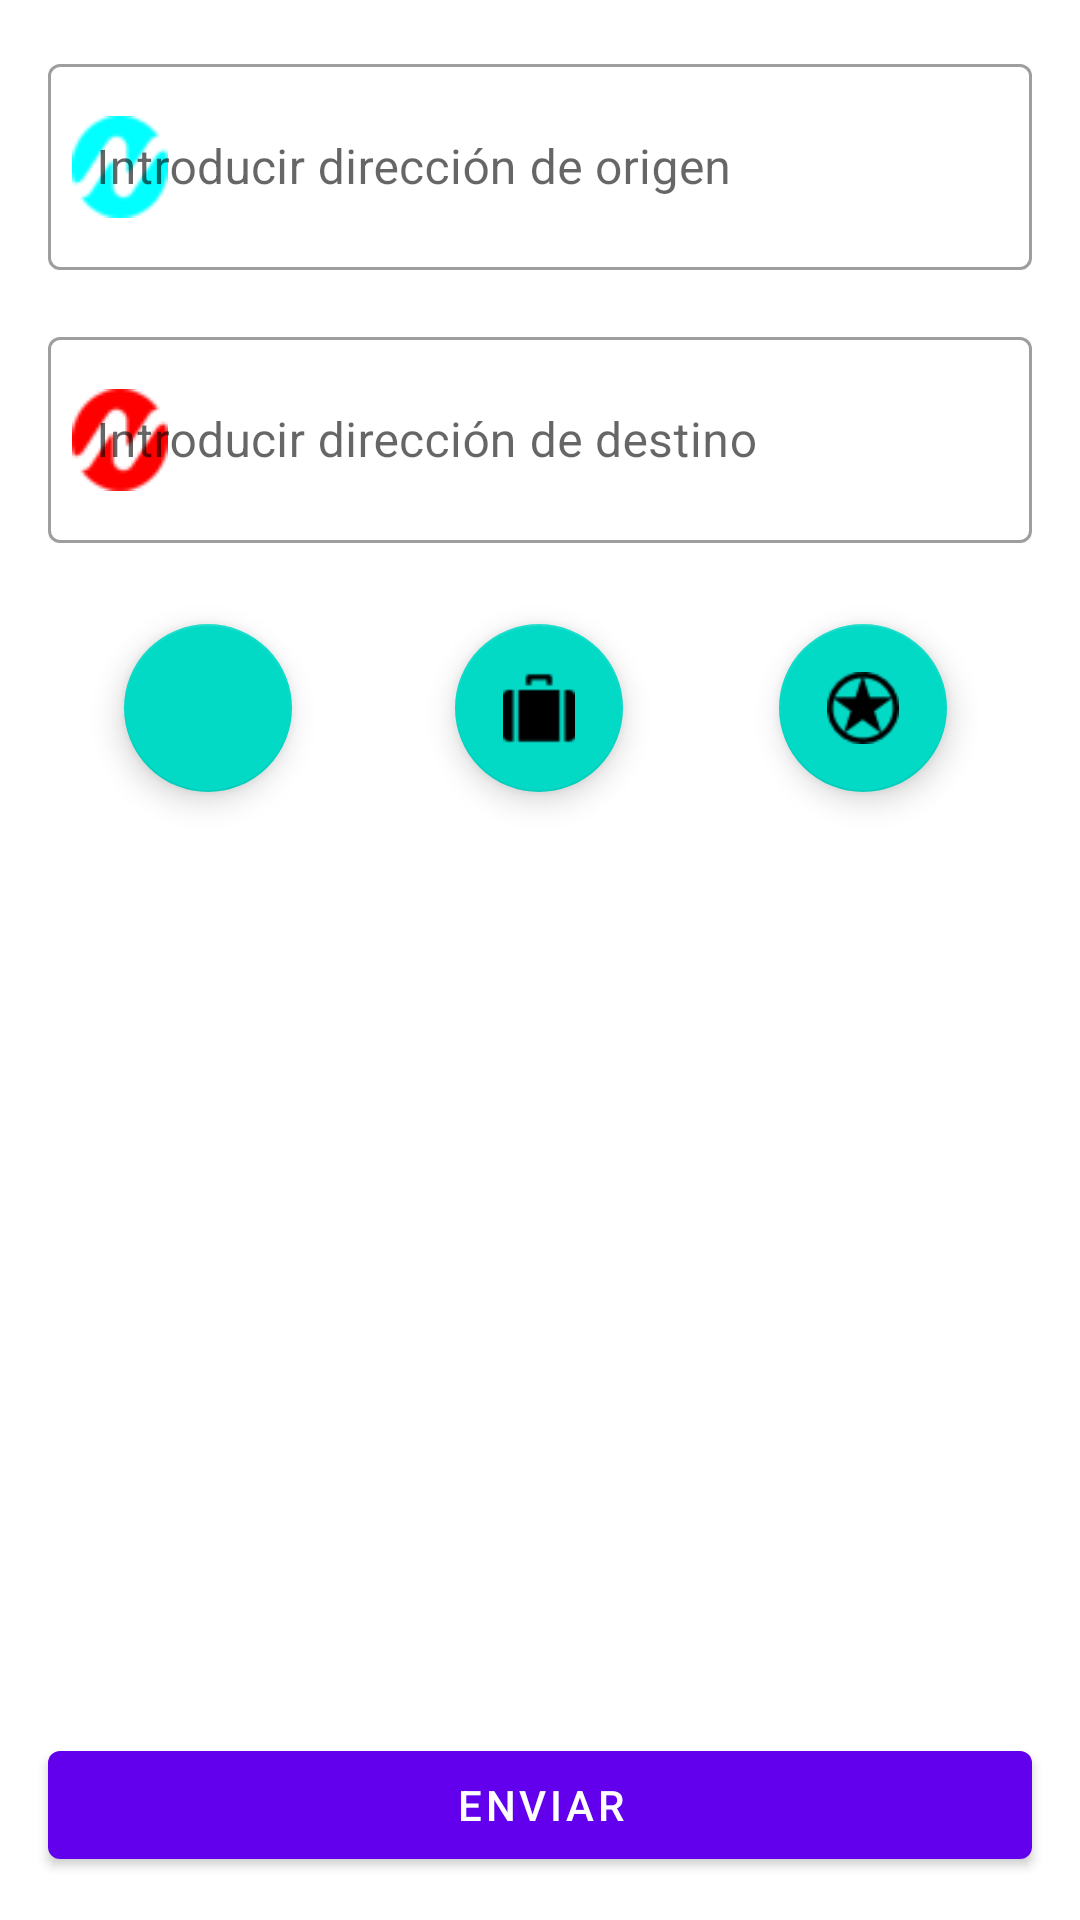

Android layout source for this screen:
<!-- AndroidManifest.xml: application theme AppTheme -->
<!-- res/layout/fragment_direction.xml -->
<?xml version="1.0" encoding="utf-8"?>
<androidx.constraintlayout.widget.ConstraintLayout xmlns:android="http://schemas.android.com/apk/res/android"
    xmlns:app="http://schemas.android.com/apk/res-auto"
    xmlns:tools="http://schemas.android.com/tools"
    android:id="@+id/frameLayout4"
    android:layout_width="match_parent"
    android:layout_height="match_parent"
    tools:context=".DirectionFragment">


    


    <com.google.android.material.textfield.TextInputLayout
        android:id="@+id/inputTextOrigen"
        style="@style/Widget.MaterialComponents.TextInputLayout.OutlinedBox"
        android:layout_width="0dp"
        android:layout_height="74dp"
        android:layout_marginStart="16dp"
        android:layout_marginTop="16dp"
        android:layout_marginEnd="16dp"
        android:inputType="textEmailAddress"
        android:maxLength="200"
        android:orientation="vertical"
        android:textAlignment="center"
        app:endIconCheckable="false"
        app:endIconDrawable="@drawable/icono_mapa"
        app:endIconMode="password_toggle"
        app:endIconTint="@color/white"
        app:endIconTintMode="multiply"
        app:layout_constraintEnd_toEndOf="parent"
        app:layout_constraintStart_toStartOf="parent"
        app:layout_constraintTop_toTopOf="parent"
        app:startIconDrawable="@drawable/icono_n_blue"
        app:startIconTint="#01FFFF">

        <com.google.android.material.textfield.TextInputEditText
            android:id="@+id/editextOrigen"
            android:layout_width="match_parent"
            android:layout_height="match_parent"
            android:hint="@string/direction_ini_user"
            android:inputType="text" />

    </com.google.android.material.textfield.TextInputLayout>

    <com.google.android.material.textfield.TextInputLayout
        android:id="@+id/inputTextDestino"
        style="@style/Widget.MaterialComponents.TextInputLayout.OutlinedBox"
        android:layout_width="0dp"
        android:layout_height="74dp"
        android:layout_marginStart="16dp"
        android:layout_marginTop="16dp"
        android:layout_marginEnd="16dp"
        android:layout_marginBottom="26dp"
        android:inputType="textEmailAddress"
        android:maxLength="200"
        android:textAlignment="center"
        app:endIconDrawable="@drawable/icono_mapa"
        app:endIconMode="password_toggle"
        app:endIconTint="@color/white"
        app:endIconTintMode="multiply"
        app:layout_constraintBottom_toTopOf="@+id/homeButton"
        app:layout_constraintEnd_toEndOf="parent"
        app:layout_constraintStart_toStartOf="parent"
        app:layout_constraintTop_toBottomOf="@+id/inputTextOrigen"
        app:layout_constraintVertical_bias="0.48000002"
        app:startIconDrawable="@drawable/icono_n_red"
        app:startIconTint="#FE0000">

        <com.google.android.material.textfield.TextInputEditText
            android:id="@+id/editextDestino"
            android:layout_width="match_parent"
            android:layout_height="match_parent"
            android:hint="@string/direction_fin_user"
            android:inputType="text" />

    </com.google.android.material.textfield.TextInputLayout>

    <com.google.android.material.floatingactionbutton.FloatingActionButton
        android:id="@+id/jobButton"
        android:layout_width="wrap_content"
        android:layout_height="wrap_content"
        android:layout_marginEnd="11dp"
        android:background="@color/colorAccent"
        android:src="@drawable/maletin"
        app:layout_constraintEnd_toStartOf="@+id/favoriteButton"
        app:layout_constraintStart_toEndOf="@+id/homeButton"
        app:layout_constraintTop_toTopOf="@+id/homeButton" />

    <com.google.android.material.floatingactionbutton.FloatingActionButton
        android:id="@+id/favoriteButton"
        android:layout_width="wrap_content"
        android:layout_height="wrap_content"
        android:layout_marginEnd="3dp"
        app:layout_constraintEnd_toEndOf="parent"
        app:layout_constraintStart_toEndOf="@+id/jobButton"
        app:layout_constraintTop_toTopOf="@+id/jobButton"
        app:srcCompat="@drawable/icono_estrella" />

    <com.google.android.material.floatingactionbutton.FloatingActionButton
        android:id="@+id/homeButton"
        android:layout_width="wrap_content"
        android:layout_height="wrap_content"
        android:layout_marginTop="208dp"
        android:layout_marginEnd="13dp"
        android:layout_marginBottom="21dp"
        android:clickable="true"
        android:filterTouchesWhenObscured="true"
        android:src="@drawable/casa"
        app:backgroundTintMode="add"
        app:layout_constraintBottom_toTopOf="@+id/recyclerView"
        app:layout_constraintEnd_toStartOf="@+id/jobButton"
        app:layout_constraintStart_toStartOf="parent"
        app:layout_constraintTop_toTopOf="parent" />

    <androidx.recyclerview.widget.RecyclerView
        android:id="@+id/recyclerView"
        android:layout_width="0dp"
        android:layout_height="0dp"
        android:layout_marginTop="16dp"
        android:layout_marginBottom="69dp"
        app:layout_constraintBottom_toBottomOf="parent"
        app:layout_constraintEnd_toEndOf="parent"
        app:layout_constraintStart_toStartOf="parent"
        app:layout_constraintTop_toBottomOf="@+id/homeButton" />

    <Button
        android:id="@+id/buttonOptional"
        android:layout_width="0dp"
        android:layout_height="48dp"
        android:layout_marginStart="16dp"
        android:layout_marginEnd="16dp"
        android:text="Enviar"
        app:layout_constraintBottom_toBottomOf="parent"
        app:layout_constraintEnd_toEndOf="parent"
        app:layout_constraintHorizontal_bias="1.0"
        app:layout_constraintStart_toStartOf="parent"
        app:layout_constraintTop_toTopOf="parent"
        app:layout_constraintVertical_bias="0.976" />


</androidx.constraintlayout.widget.ConstraintLayout>
<!-- res/layout/fragment_direcction_cercalia.xml (included above) -->
<?xml version="1.0" encoding="utf-8"?>
<androidx.constraintlayout.widget.ConstraintLayout xmlns:android="http://schemas.android.com/apk/res/android"
    xmlns:app="http://schemas.android.com/apk/res-auto"
    xmlns:tools="http://schemas.android.com/tools"
    android:layout_width="match_parent"
    android:layout_height="match_parent">


    <com.google.android.material.floatingactionbutton.FloatingActionButton
        android:id="@+id/homeButton"
        android:layout_width="wrap_content"
        android:layout_height="wrap_content"
        android:layout_marginTop="16dp"
        android:layout_marginEnd="64dp"
        android:clickable="true"
        android:filterTouchesWhenObscured="true"
        android:src="@drawable/casa"
        app:backgroundTintMode="add"
        app:layout_constraintEnd_toStartOf="@+id/jobButton"
        app:layout_constraintHorizontal_bias="1.0"
        app:layout_constraintStart_toStartOf="parent"
        app:layout_constraintTop_toTopOf="parent" />

    <com.google.android.material.floatingactionbutton.FloatingActionButton
        android:id="@+id/jobButton"
        android:layout_width="wrap_content"
        android:layout_height="wrap_content"
        android:background="@color/colorAccent"
        android:src="@drawable/maletin"
        app:layout_constraintEnd_toEndOf="parent"
        app:layout_constraintHorizontal_bias="0.5"
        app:layout_constraintStart_toStartOf="parent"
        app:layout_constraintTop_toTopOf="@+id/homeButton" />

    <com.google.android.material.floatingactionbutton.FloatingActionButton
        android:id="@+id/favoriteButton"
        android:layout_width="wrap_content"
        android:layout_height="wrap_content"
        android:layout_marginStart="64dp"
        app:layout_constraintEnd_toEndOf="parent"
        app:layout_constraintHorizontal_bias="0.0"
        app:layout_constraintStart_toEndOf="@+id/jobButton"
        app:layout_constraintTop_toTopOf="@+id/jobButton"
        app:srcCompat="@drawable/icono_estrella" />

    <androidx.recyclerview.widget.RecyclerView
        android:id="@+id/recyclerView"
        android:layout_width="match_parent"
        android:layout_height="0dp"
        android:layout_marginTop="16dp"
        app:layout_constraintBottom_toBottomOf="parent"
        app:layout_constraintEnd_toEndOf="parent"
        app:layout_constraintStart_toStartOf="parent"
        app:layout_constraintTop_toBottomOf="@+id/jobButton" />

</androidx.constraintlayout.widget.ConstraintLayout>
<!-- resources referenced by this layout -->
<resources>
  <color name="colorAccent">#03DAC5</color>
  <color name="white">#fff</color>
  <!-- drawable icono_estrella: png bitmap (drawable, 1036 bytes) -->
  <!-- drawable icono_n_blue: png bitmap (drawable, 2338 bytes) -->
  <!-- drawable icono_n_red: png bitmap (drawable, 2339 bytes) -->
  <!-- drawable maletin: png bitmap (drawable, 377 bytes) -->
  <string name="direction_fin_user">Introducir dirección de destino</string>
  <string name="direction_ini_user">Introducir dirección de origen</string>
  <style name="AppTheme" parent="Theme.MaterialComponents.Light.DarkActionBar">
          
          <item name="colorPrimary">@color/colorPrimary</item>
          <item name="colorPrimaryDark">@color/colorPrimaryDark</item>
          <item name="colorAccent">@color/colorAccent</item>
  
      </style>
  <color name="colorPrimary">#6200EE</color>
  <color name="colorPrimaryDark">#3700B3</color>
</resources>
